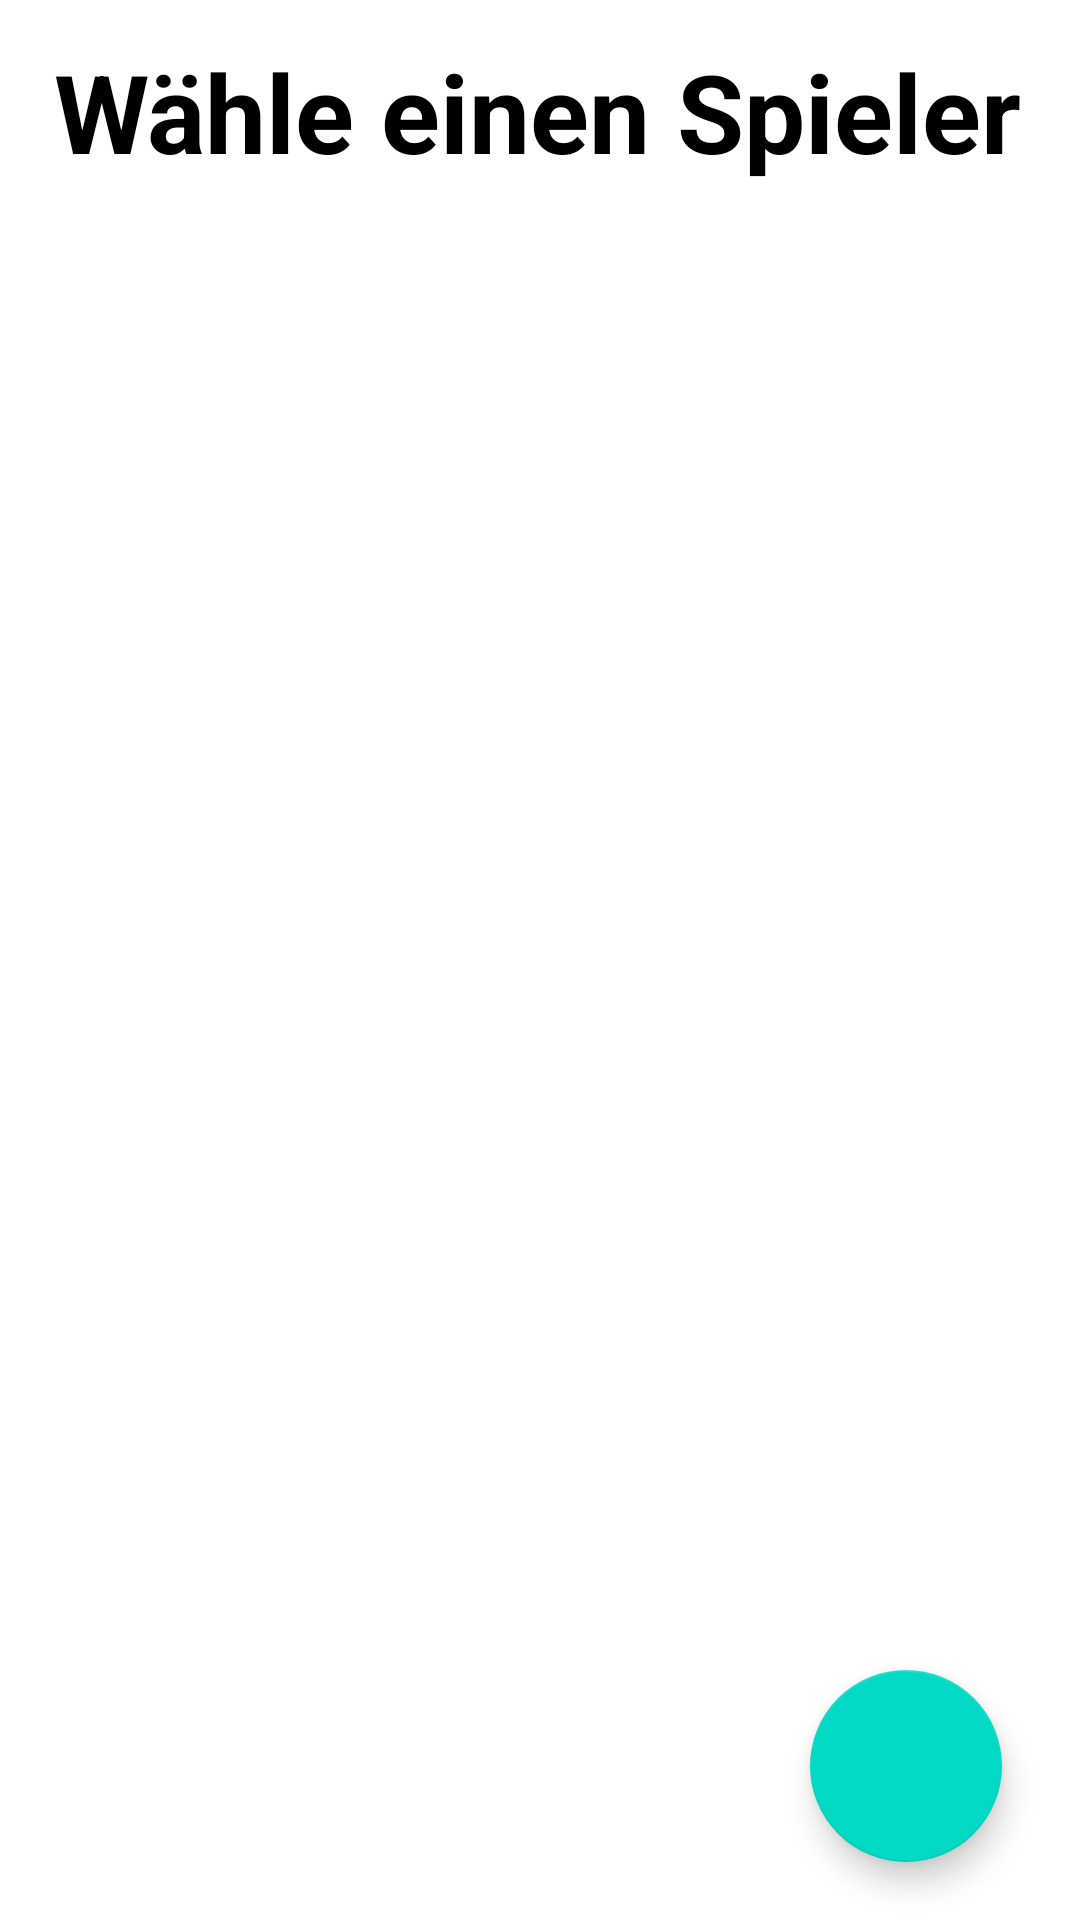

Here is an Android app screen rendered from its layout file. Give the layout XML and the strings, colors and styles it references.
<!-- AndroidManifest.xml: application theme Theme._501 -->
<!-- res/layout/fragment_choose_player.xml -->
<?xml version="1.0" encoding="utf-8"?>
<FrameLayout xmlns:android="http://schemas.android.com/apk/res/android"
    xmlns:app="http://schemas.android.com/apk/res-auto"
    xmlns:tools="http://schemas.android.com/tools"
    android:layout_width="match_parent"
    android:layout_height="match_parent"
    android:id="@+id/chosse_player_layout"
    tools:context=".choose_player">

    <androidx.constraintlayout.widget.ConstraintLayout
        android:layout_width="match_parent"
        android:layout_height="match_parent">


        <TextView
            android:id="@+id/choose_player_text"
            android:layout_width="0dp"
            android:layout_height="0dp"
            android:autoSizeTextType="uniform"
            android:text="Wähle einen Spieler"
            android:textStyle="bold"
            app:layout_constraintBottom_toTopOf="@+id/recycleView_Player_choose"
            app:layout_constraintEnd_toStartOf="@+id/guideline2"
            app:layout_constraintStart_toStartOf="@+id/guideline1"
            app:layout_constraintTop_toTopOf="@+id/guideline4" />

        <androidx.recyclerview.widget.RecyclerView
            android:id="@+id/recycleView_Player_choose"
            android:layout_width="0dp"
            android:layout_height="0dp"
            app:layout_constraintBottom_toTopOf="@+id/guideline3"
            app:layout_constraintEnd_toStartOf="@+id/guideline2"
            app:layout_constraintStart_toStartOf="@+id/guideline1"
            app:layout_constraintTop_toTopOf="@+id/guideline24">



        </androidx.recyclerview.widget.RecyclerView>

        <com.google.android.material.floatingactionbutton.FloatingActionButton
            android:id="@+id/finishPlayer"
            android:layout_width="0dp"
            android:layout_height="0dp"
            android:clickable="true"
            android:foreground="@drawable/baseline_check_24"
            app:layout_constraintBottom_toTopOf="@+id/guideline3"
            app:layout_constraintEnd_toStartOf="@+id/guideline2"
            app:layout_constraintStart_toStartOf="@+id/guideline6"
            app:layout_constraintTop_toTopOf="@+id/guideline5" />


        <androidx.constraintlayout.widget.Guideline
            android:id="@+id/guideline1"
            android:layout_width="wrap_content"
            android:layout_height="wrap_content"
            android:orientation="vertical"
            app:layout_constraintGuide_percent="0.05" />

        <androidx.constraintlayout.widget.Guideline
            android:id="@+id/guideline2"
            android:layout_width="wrap_content"
            android:layout_height="wrap_content"
            android:orientation="vertical"
            app:layout_constraintGuide_percent="0.95" />

        <androidx.constraintlayout.widget.Guideline
            android:id="@+id/guideline3"
            android:layout_width="wrap_content"
            android:layout_height="wrap_content"
            android:orientation="horizontal"
            app:layout_constraintGuide_percent="0.97" />

        <androidx.constraintlayout.widget.Guideline
            android:id="@+id/guideline4"
            android:layout_width="wrap_content"
            android:layout_height="wrap_content"
            android:orientation="horizontal"
            app:layout_constraintGuide_percent="0.02" />

        <androidx.constraintlayout.widget.Guideline
            android:id="@+id/guideline5"
            android:layout_width="wrap_content"
            android:layout_height="wrap_content"
            android:orientation="horizontal"
            app:layout_constraintGuide_percent="0.87" />

        <androidx.constraintlayout.widget.Guideline
            android:id="@+id/guideline6"
            android:layout_width="wrap_content"
            android:layout_height="wrap_content"
            android:orientation="vertical"
            app:layout_constraintGuide_percent="0.75" />

        <androidx.constraintlayout.widget.Guideline
            android:id="@+id/guideline24"
            android:layout_width="wrap_content"
            android:layout_height="wrap_content"
            android:orientation="horizontal"
            app:layout_constraintGuide_percent="0.1" />

    </androidx.constraintlayout.widget.ConstraintLayout>
</FrameLayout>
<!-- resources referenced by this layout -->
<resources>
  <!-- drawable baseline_check_24 (drawable) -->
  <vector xmlns:android="http://schemas.android.com/apk/res/android" android:height="24dp" android:tint="#FDFDFE" android:viewportHeight="24" android:viewportWidth="24" android:width="24dp">
        
      <path android:fillColor="@android:color/white" android:pathData="M9,16.17L4.83,12l-1.42,1.41L9,19 21,7l-1.41,-1.41z"/>
      
  </vector>
  <style name="Theme._501" parent="Theme.MaterialComponents.DayNight.DarkActionBar">
          
          <item name="colorPrimary">@color/blue</item>
          <item name="colorPrimaryVariant">@color/purple_700</item>
          <item name="colorOnPrimary">@color/white</item>
          
          <item name="colorSecondary">@color/teal_200</item>
          <item name="colorSecondaryVariant">@color/teal_700</item>
          <item name="colorOnSecondary">@color/black</item>
          
          <item name="android:statusBarColor">@color/white</item>
          <item name="android:navigationBarColor">@color/white</item>
          <item name="windowNoTitle">true</item>
          <item name="android:textColor">@color/black</item>
          
      </style>
  <color name="blue">#00A3A3</color>
  <color name="purple_700">#FF3700B3</color>
  <color name="white">#FFFFFFFF</color>
  <color name="teal_200">#FF03DAC5</color>
  <color name="teal_700">#FF018786</color>
  <color name="black">#FF000000</color>
</resources>
